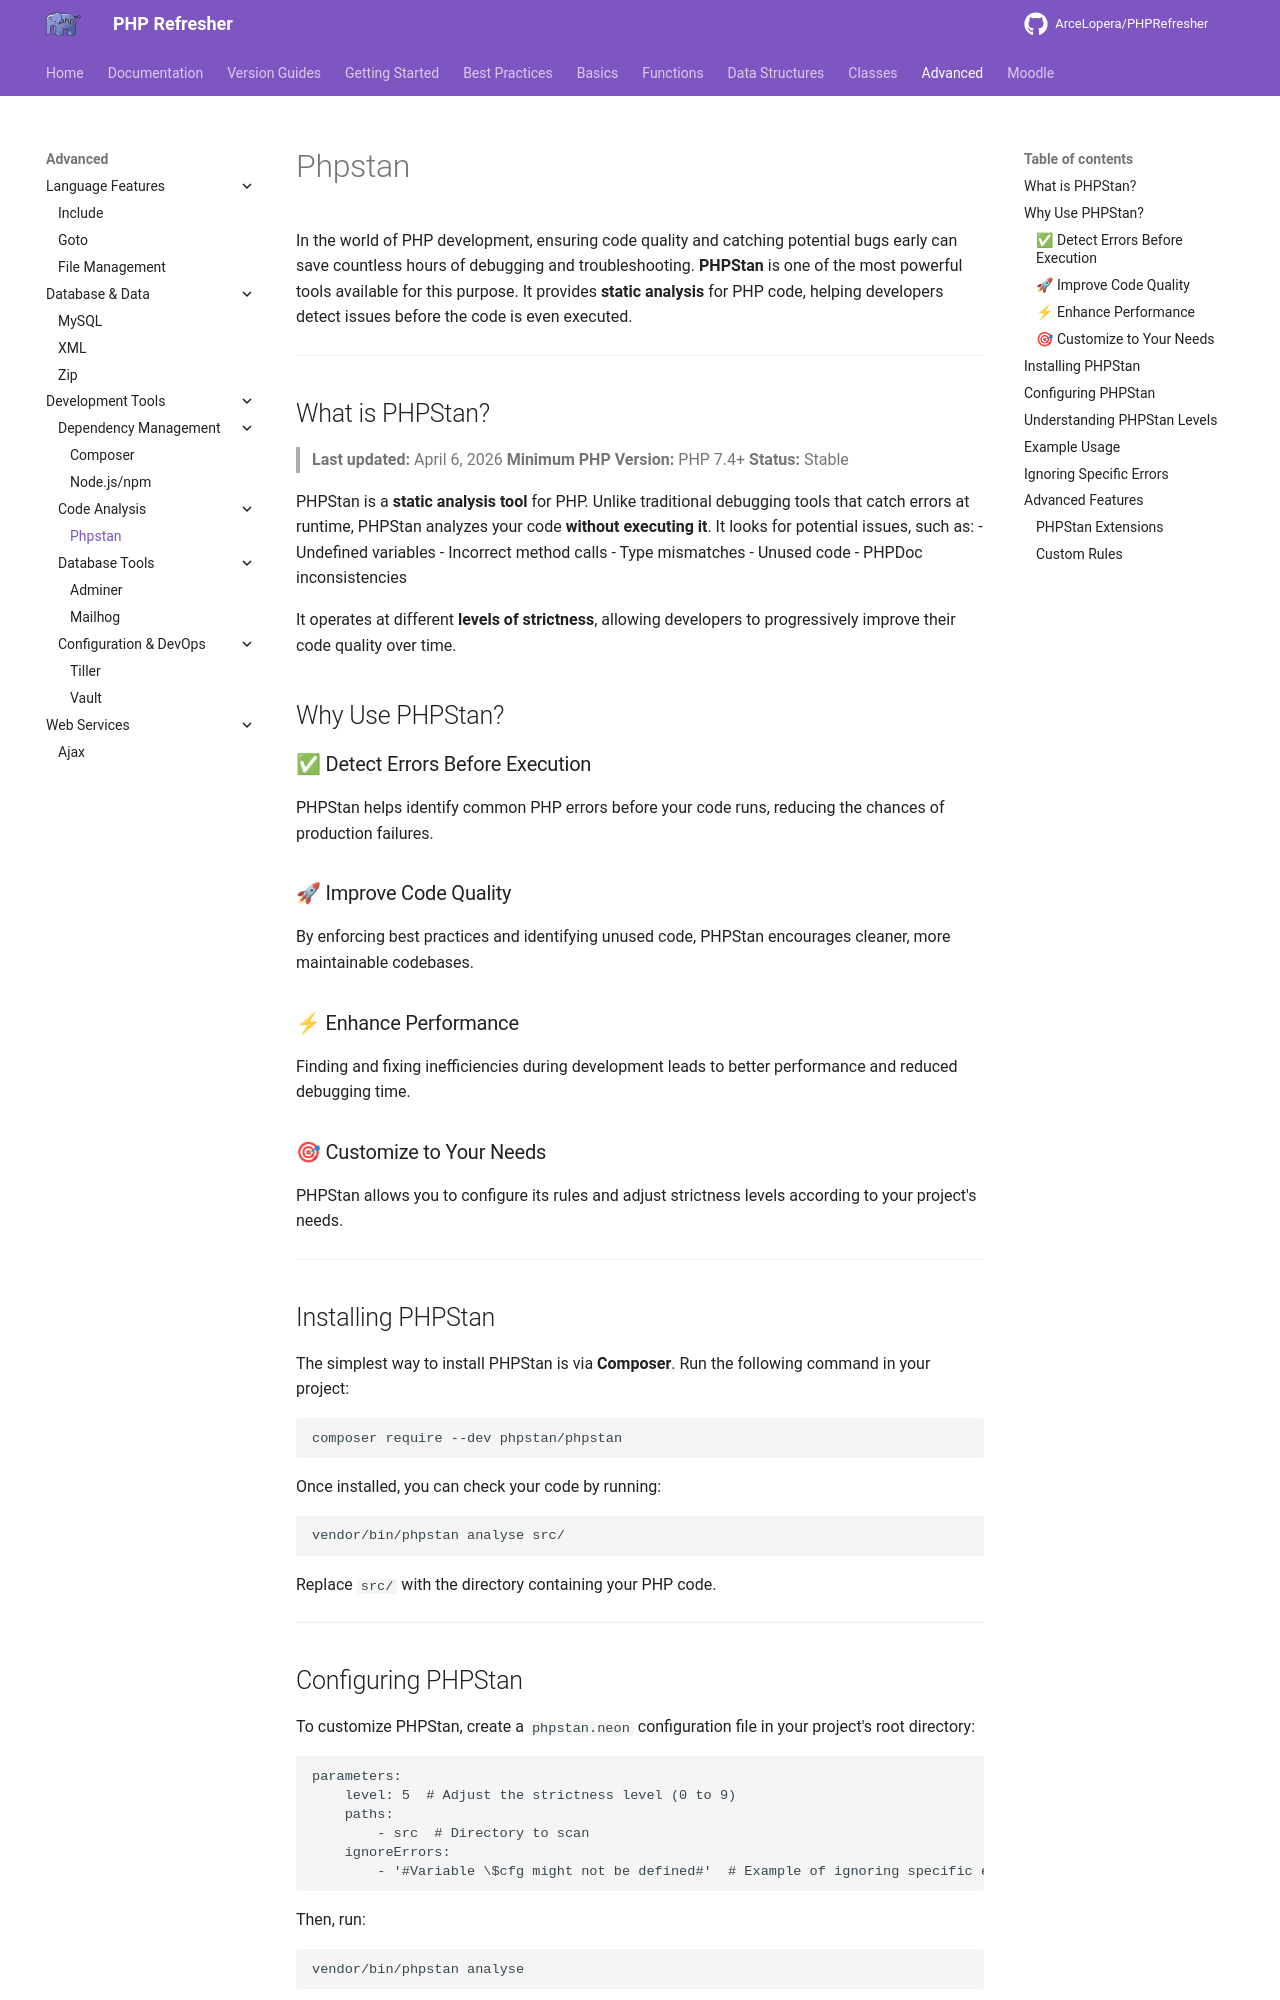

repository: ArceLopera/PHPRefresher · page: Adv/phpstan/index.html · generator: mkdocs

In the world of PHP development, ensuring code quality and catching potential bugs early can save countless hours of debugging and troubleshooting. **PHPStan** is one of the most powerful tools available for this purpose. It provides **static analysis** for PHP code, helping developers detect issues before the code is even executed.

---

## What is PHPStan?
> **Last updated:** April 6, 2026
> **Minimum PHP Version:** PHP 7.4+
> **Status:** Stable


PHPStan is a **static analysis tool** for PHP. Unlike traditional debugging tools that catch errors at runtime, PHPStan analyzes your code **without executing it**. It looks for potential issues, such as:
- Undefined variables
- Incorrect method calls
- Type mismatches
- Unused code
- PHPDoc inconsistencies

It operates at different **levels of strictness**, allowing developers to progressively improve their code quality over time.

## Why Use PHPStan?

### ✅ Detect Errors Before Execution
PHPStan helps identify common PHP errors before your code runs, reducing the chances of production failures.

### 🚀 Improve Code Quality
By enforcing best practices and identifying unused code, PHPStan encourages cleaner, more maintainable codebases.

### ⚡ Enhance Performance
Finding and fixing inefficiencies during development leads to better performance and reduced debugging time.

### 🎯 Customize to Your Needs
PHPStan allows you to configure its rules and adjust strictness levels according to your project's needs.

---

## Installing PHPStan

The simplest way to install PHPStan is via **Composer**. Run the following command in your project:

```bash
composer require --dev phpstan/phpstan
```

Once installed, you can check your code by running:

```bash
vendor/bin/phpstan analyse src/
```

Replace `src/` with the directory containing your PHP code.

---
